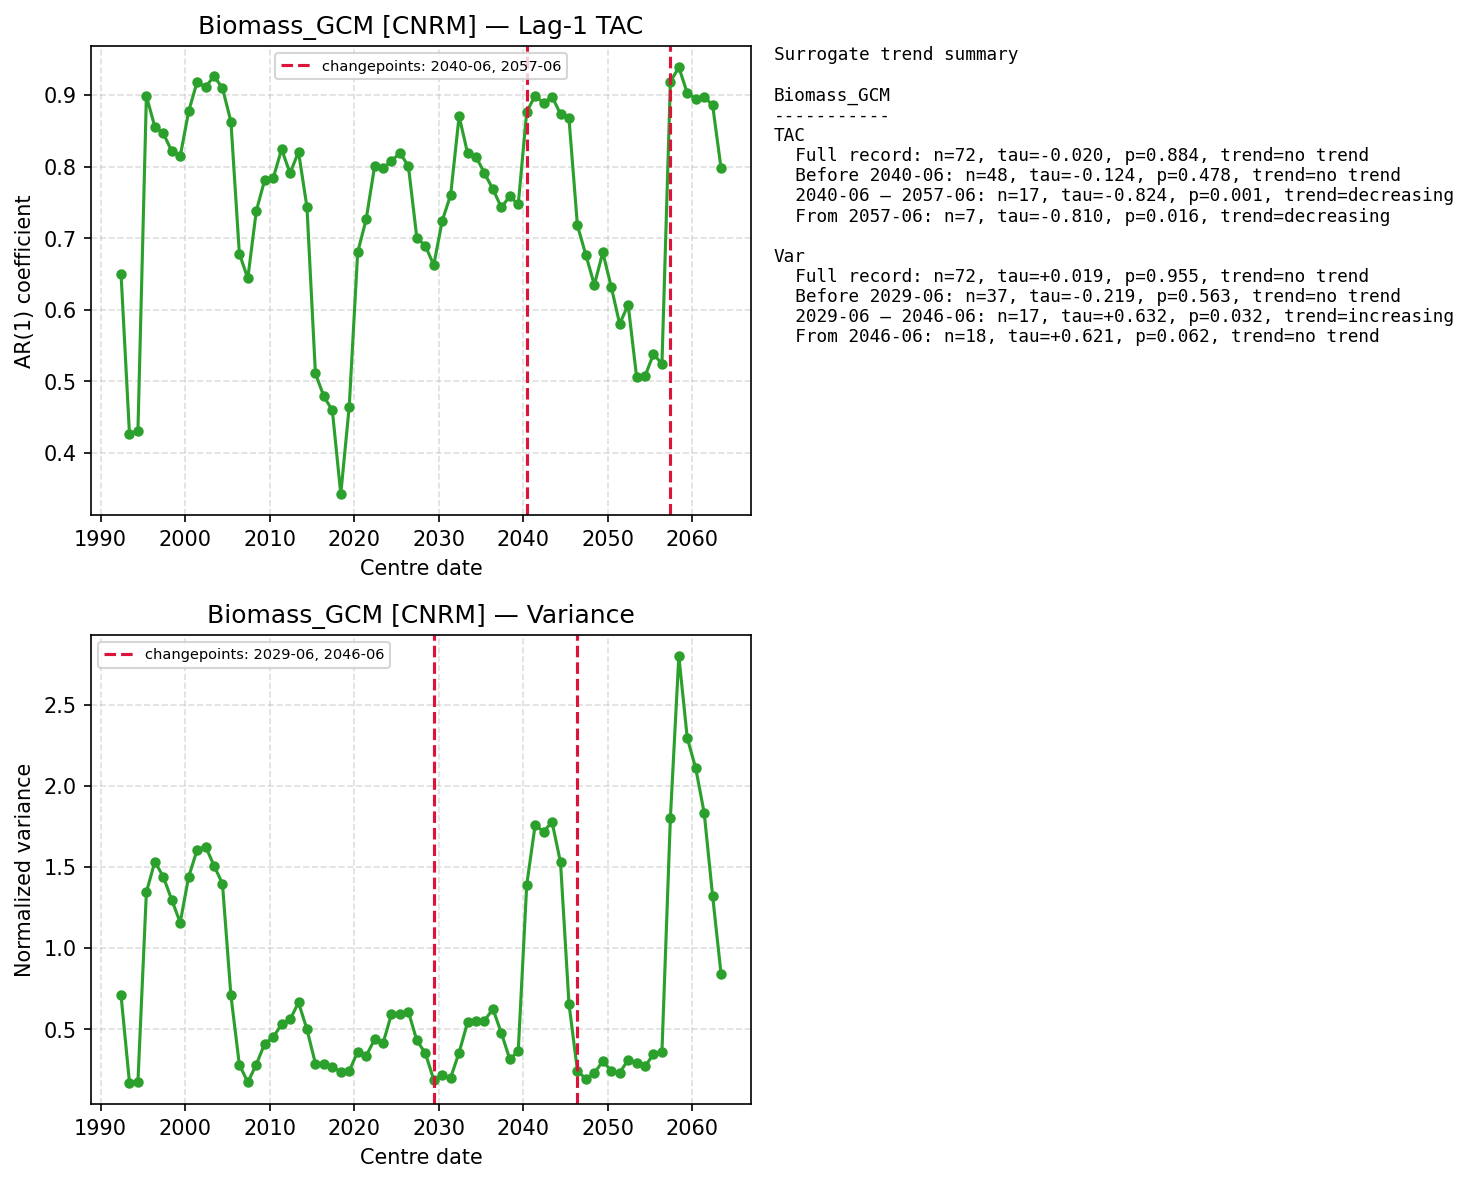

The data file committed next to this chart (first rows):
centre_date, TAC, Var
1992-06-01, 0.6498, 0.7071
1993-06-01, 0.4257, 0.1692
1994-06-01, 0.4308, 0.1767
1995-06-01, 0.8987, 1.343
1996-06-01, 0.8554, 1.533
1997-06-01, 0.8465, 1.438
1998-06-01, 0.8214, 1.297
1999-06-01, 0.8144, 1.157
2000-06-01, 0.8769, 1.438
2001-06-01, 0.9184, 1.604
2002-06-01, 0.9109, 1.625
2003-06-01, 0.9264, 1.508
2004-06-01, 0.9097, 1.395
2005-06-01, 0.8629, 0.7071
2006-06-01, 0.6782, 0.2806
2007-06-01, 0.6436, 0.1724
2008-06-01, 0.7377, 0.2815
2009-06-01, 0.7814, 0.4105
2010-06-01, 0.7837, 0.4489
2011-06-01, 0.8241, 0.5311
2012-06-01, 0.7906, 0.5592
2013-06-01, 0.8206, 0.664
2014-06-01, 0.7431, 0.4981
2015-06-01, 0.5107, 0.2872
2016-06-01, 0.4786, 0.2869
2017-06-01, 0.4592, 0.2673
2018-06-01, 0.3422, 0.2347
2019-06-01, 0.4643, 0.2403
2020-06-01, 0.6802, 0.3615
2021-06-01, 0.726, 0.3346
2022-06-01, 0.8002, 0.4362
2023-06-01, 0.7979, 0.4119
2024-06-01, 0.8078, 0.5933
2025-06-01, 0.819, 0.5942
2026-06-01, 0.8007, 0.6069
2027-06-01, 0.7002, 0.4303
2028-06-01, 0.6894, 0.3517
2029-06-01, 0.6622, 0.1881
2030-06-01, 0.724, 0.2152
2031-06-01, 0.7602, 0.2005
2032-06-01, 0.8704, 0.3555
2033-06-01, 0.8189, 0.5412
2034-06-01, 0.814, 0.5503
2035-06-01, 0.7905, 0.552
2036-06-01, 0.7685, 0.6242
2037-06-01, 0.7428, 0.4759
2038-06-01, 0.7585, 0.3138
2039-06-01, 0.747, 0.3648
2040-06-01, 0.8764, 1.388
2041-06-01, 0.8992, 1.759
2042-06-01, 0.8886, 1.717
2043-06-01, 0.8978, 1.777
2044-06-01, 0.8732, 1.527
2045-06-01, 0.8675, 0.6556
2046-06-01, 0.7176, 0.2447
2047-06-01, 0.6764, 0.1913
2048-06-01, 0.6345, 0.229
2049-06-01, 0.6799, 0.302
2050-06-01, 0.6321, 0.2439
2051-06-01, 0.5799, 0.2302
... 12 more rows
